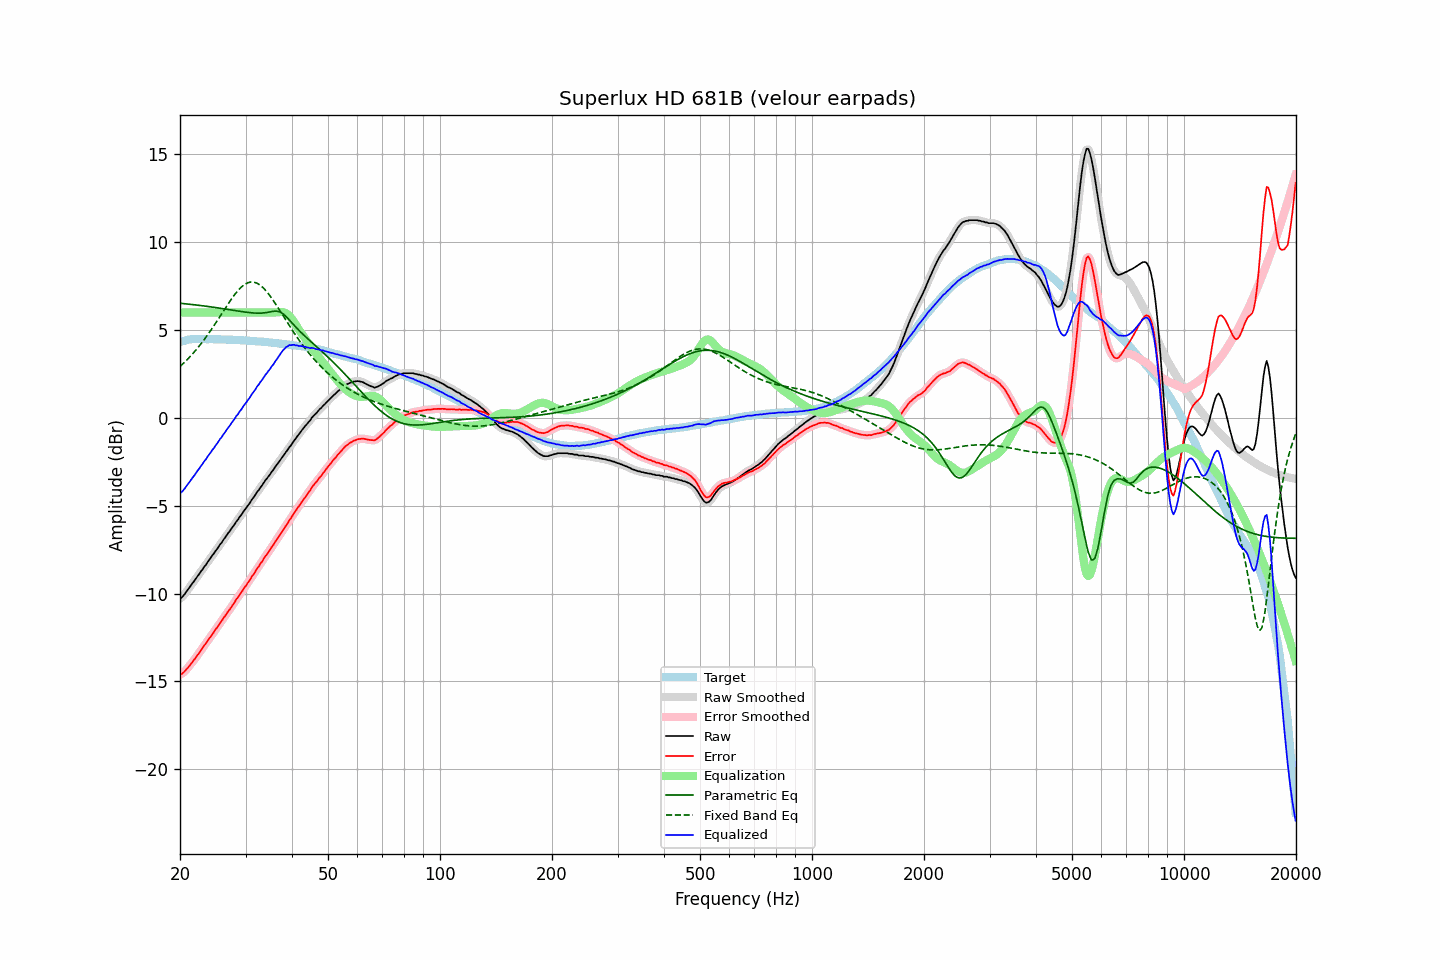

Data behind this chart, as committed beside it:
frequency, raw, error, smoothed, error_smoothed, equalization, parametric_eq, fixed_band_eq, equalized_raw, equalized_smoothed, target
20.00, -10.28, -14.59, -10.29, -14.61, 6.00, 6.52, 2.92, -4.28, -4.29, 4.32
20.20, -10.23, -14.57, -10.21, -14.56, 6.00, 6.51, 3.01, -4.23, -4.21, 4.35
20.40, -10.13, -14.50, -10.12, -14.49, 6.00, 6.50, 3.09, -4.13, -4.12, 4.37
20.61, -10.02, -14.42, -10.02, -14.42, 6.00, 6.49, 3.18, -4.02, -4.02, 4.39
20.81, -9.88, -14.30, -9.89, -14.31, 6.00, 6.48, 3.27, -3.88, -3.89, 4.42
21.02, -9.76, -14.21, -9.76, -14.20, 6.00, 6.48, 3.36, -3.76, -3.76, 4.45
21.23, -9.63, -14.09, -9.63, -14.09, 6.00, 6.47, 3.46, -3.63, -3.63, 4.46
21.44, -9.51, -13.98, -9.51, -13.98, 6.00, 6.46, 3.56, -3.51, -3.51, 4.47
21.66, -9.38, -13.86, -9.38, -13.86, 6.00, 6.45, 3.66, -3.38, -3.38, 4.48
21.87, -9.27, -13.75, -9.26, -13.74, 6.00, 6.43, 3.76, -3.27, -3.26, 4.48
22.09, -9.13, -13.62, -9.13, -13.62, 6.00, 6.42, 3.87, -3.13, -3.13, 4.49
22.31, -9.00, -13.49, -9.00, -13.49, 6.00, 6.41, 3.98, -3.00, -3.00, 4.49
22.54, -8.88, -13.37, -8.87, -13.36, 6.00, 6.40, 4.09, -2.88, -2.87, 4.49
22.76, -8.74, -13.23, -8.75, -13.23, 6.00, 6.39, 4.21, -2.74, -2.75, 4.49
22.99, -8.63, -13.11, -8.62, -13.10, 6.00, 6.38, 4.33, -2.63, -2.62, 4.48
23.22, -8.48, -12.96, -8.49, -12.97, 6.00, 6.37, 4.45, -2.48, -2.49, 4.48
23.45, -8.38, -12.85, -8.37, -12.84, 6.00, 6.36, 4.57, -2.38, -2.37, 4.48
23.69, -8.23, -12.71, -8.23, -12.71, 6.00, 6.34, 4.70, -2.23, -2.23, 4.48
23.92, -8.10, -12.57, -8.10, -12.58, 6.00, 6.33, 4.83, -2.10, -2.10, 4.47
24.16, -7.98, -12.46, -7.97, -12.45, 6.00, 6.32, 4.96, -1.98, -1.97, 4.48
24.40, -7.84, -12.32, -7.85, -12.33, 6.00, 6.31, 5.10, -1.84, -1.85, 4.48
24.65, -7.73, -12.20, -7.72, -12.20, 6.00, 6.29, 5.23, -1.73, -1.72, 4.47
24.89, -7.59, -12.06, -7.59, -12.07, 6.00, 6.28, 5.37, -1.59, -1.59, 4.47
25.14, -7.47, -11.94, -7.46, -11.93, 6.00, 6.27, 5.51, -1.47, -1.46, 4.47
25.39, -7.34, -11.81, -7.33, -11.80, 6.00, 6.25, 5.65, -1.34, -1.33, 4.47
25.65, -7.19, -11.66, -7.20, -11.67, 6.00, 6.24, 5.79, -1.19, -1.20, 4.47
25.91, -7.09, -11.55, -7.07, -11.53, 6.00, 6.23, 5.93, -1.09, -1.07, 4.46
26.16, -6.94, -11.39, -6.95, -11.40, 6.00, 6.21, 6.08, -0.94, -0.95, 4.46
26.43, -6.82, -11.28, -6.82, -11.27, 6.00, 6.20, 6.22, -0.82, -0.82, 4.45
26.69, -6.69, -11.14, -6.69, -11.14, 6.00, 6.18, 6.36, -0.69, -0.69, 4.45
26.96, -6.55, -11.00, -6.56, -11.01, 6.00, 6.17, 6.50, -0.55, -0.56, 4.45
27.23, -6.44, -10.89, -6.43, -10.88, 6.00, 6.15, 6.63, -0.44, -0.43, 4.45
27.50, -6.30, -10.75, -6.31, -10.75, 6.00, 6.14, 6.76, -0.30, -0.31, 4.45
27.77, -6.18, -10.62, -6.17, -10.61, 6.00, 6.12, 6.89, -0.18, -0.17, 4.44
28.05, -6.05, -10.49, -6.04, -10.48, 6.00, 6.11, 7.01, -0.05, -0.04, 4.44
28.33, -5.90, -10.32, -5.91, -10.34, 6.00, 6.10, 7.13, 0.10, 0.09, 4.43
28.62, -5.80, -10.22, -5.79, -10.21, 6.00, 6.08, 7.24, 0.20, 0.21, 4.42
28.90, -5.65, -10.07, -5.66, -10.08, 6.00, 6.07, 7.34, 0.35, 0.34, 4.42
29.19, -5.54, -9.95, -5.53, -9.95, 6.00, 6.05, 7.43, 0.46, 0.47, 4.41
29.48, -5.40, -9.82, -5.40, -9.81, 6.00, 6.04, 7.51, 0.60, 0.60, 4.42
29.78, -5.26, -9.67, -5.27, -9.68, 6.00, 6.03, 7.58, 0.74, 0.73, 4.41
30.08, -5.15, -9.56, -5.14, -9.55, 6.00, 6.01, 7.63, 0.85, 0.86, 4.41
30.38, -5.01, -9.40, -5.02, -9.42, 6.00, 6.00, 7.68, 0.99, 0.98, 4.39
30.68, -4.90, -9.29, -4.89, -9.28, 6.00, 5.99, 7.71, 1.10, 1.11, 4.39
30.99, -4.76, -9.14, -4.76, -9.14, 6.00, 5.98, 7.73, 1.24, 1.24, 4.38
31.30, -4.61, -8.99, -4.63, -9.01, 6.00, 5.97, 7.73, 1.39, 1.37, 4.38
31.61, -4.50, -8.87, -4.49, -8.86, 6.00, 5.97, 7.72, 1.50, 1.51, 4.37
31.93, -4.36, -8.72, -4.36, -8.72, 6.00, 5.96, 7.69, 1.64, 1.64, 4.36
32.24, -4.21, -8.56, -4.23, -8.58, 6.00, 5.96, 7.66, 1.79, 1.77, 4.35
32.57, -4.11, -8.46, -4.09, -8.44, 6.00, 5.96, 7.60, 1.89, 1.91, 4.35
32.89, -3.96, -8.30, -3.97, -8.31, 6.00, 5.96, 7.54, 2.04, 2.03, 4.34
33.22, -3.85, -8.18, -3.84, -8.18, 6.00, 5.96, 7.46, 2.15, 2.16, 4.33
33.55, -3.71, -8.04, -3.71, -8.03, 6.00, 5.97, 7.38, 2.29, 2.29, 4.33
33.89, -3.57, -7.89, -3.58, -7.90, 6.00, 5.98, 7.28, 2.43, 2.42, 4.32
34.23, -3.46, -7.77, -3.46, -7.77, 6.00, 6.00, 7.18, 2.54, 2.54, 4.31
34.57, -3.33, -7.63, -3.33, -7.63, 6.00, 6.01, 7.06, 2.67, 2.67, 4.30
34.92, -3.22, -7.51, -3.21, -7.50, 6.00, 6.03, 6.94, 2.78, 2.79, 4.29
35.27, -3.07, -7.36, -3.08, -7.36, 6.00, 6.05, 6.81, 2.93, 2.92, 4.28
35.62, -2.97, -7.24, -2.96, -7.23, 6.00, 6.06, 6.68, 3.03, 3.04, 4.27
35.97, -2.82, -7.07, -2.82, -7.09, 6.00, 6.07, 6.55, 3.18, 3.18, 4.26
... 635 more rows
